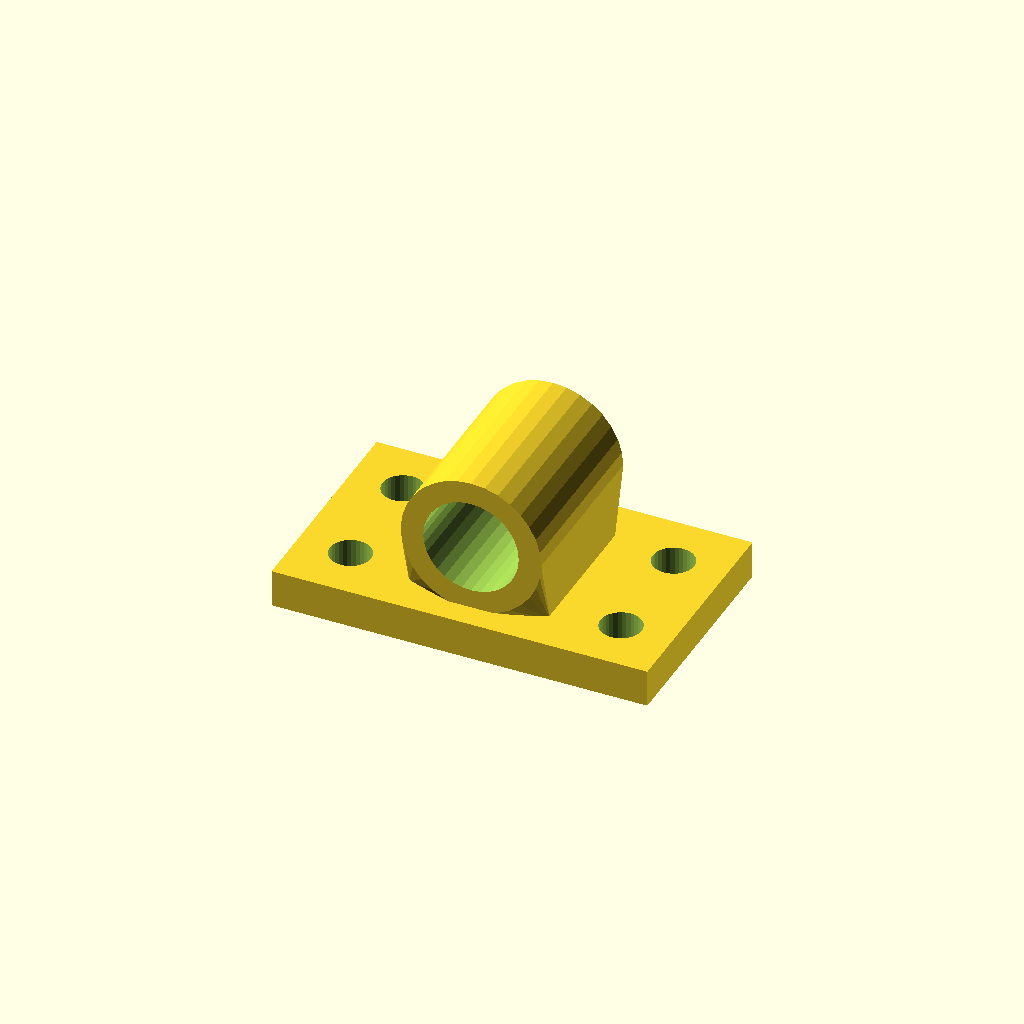
Cell 1: rendered with the file's own defaults.
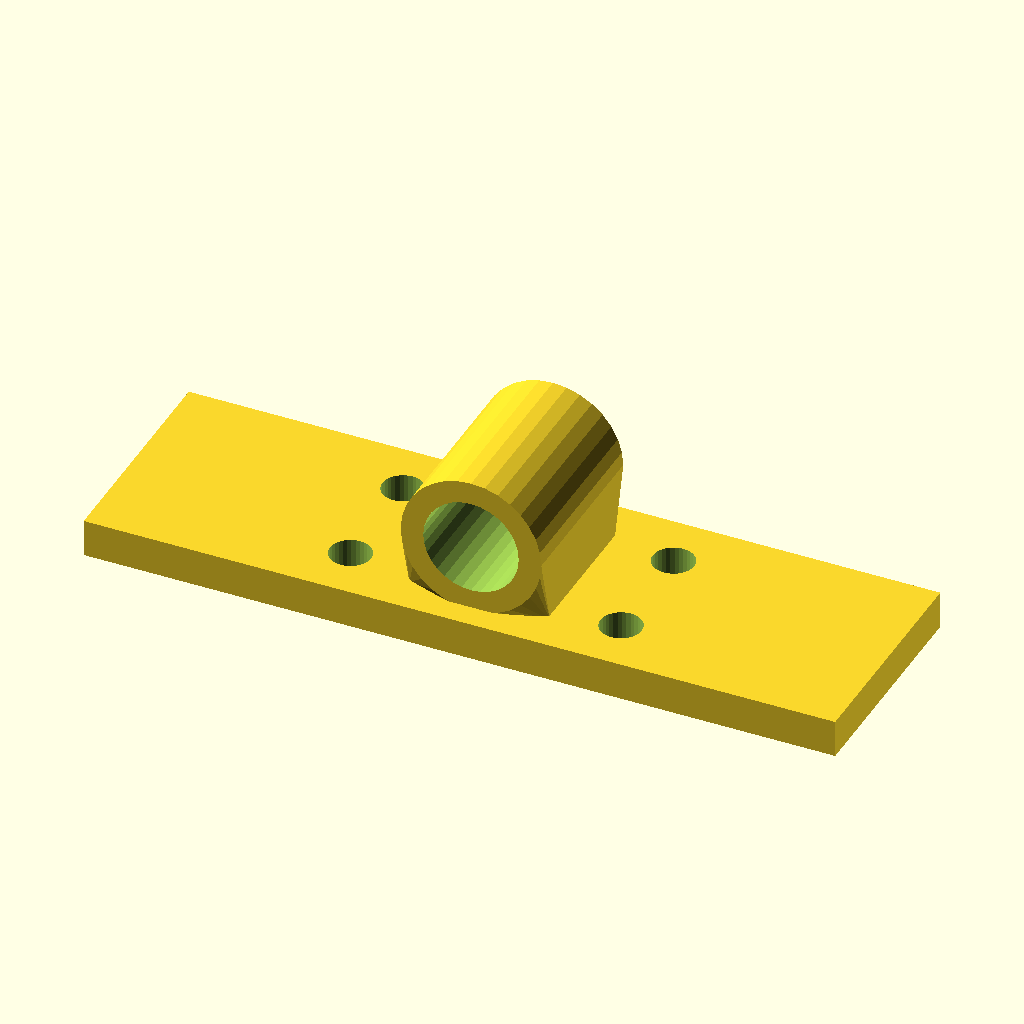
Cell 2 — base_w set to 200, the other parameters unchanged.
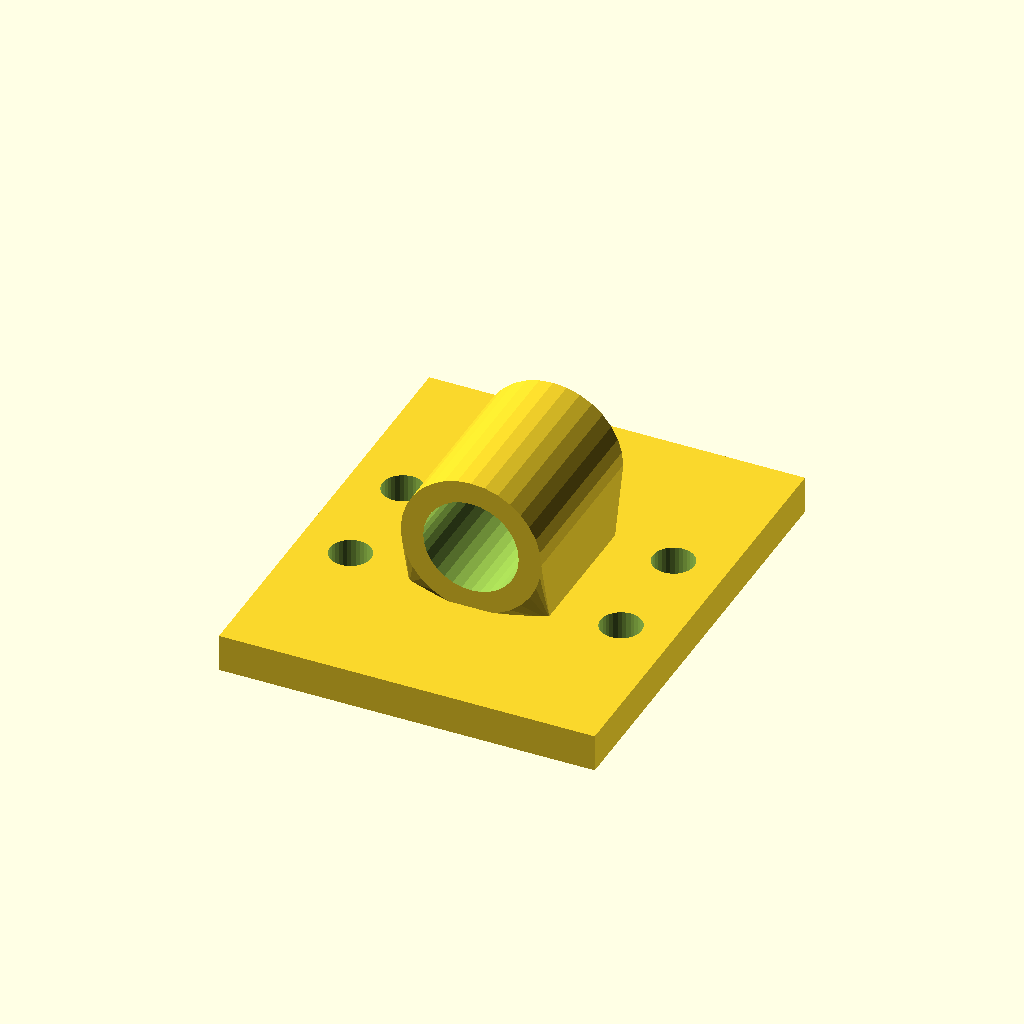
Cell 3: the same model with base_d = 120.
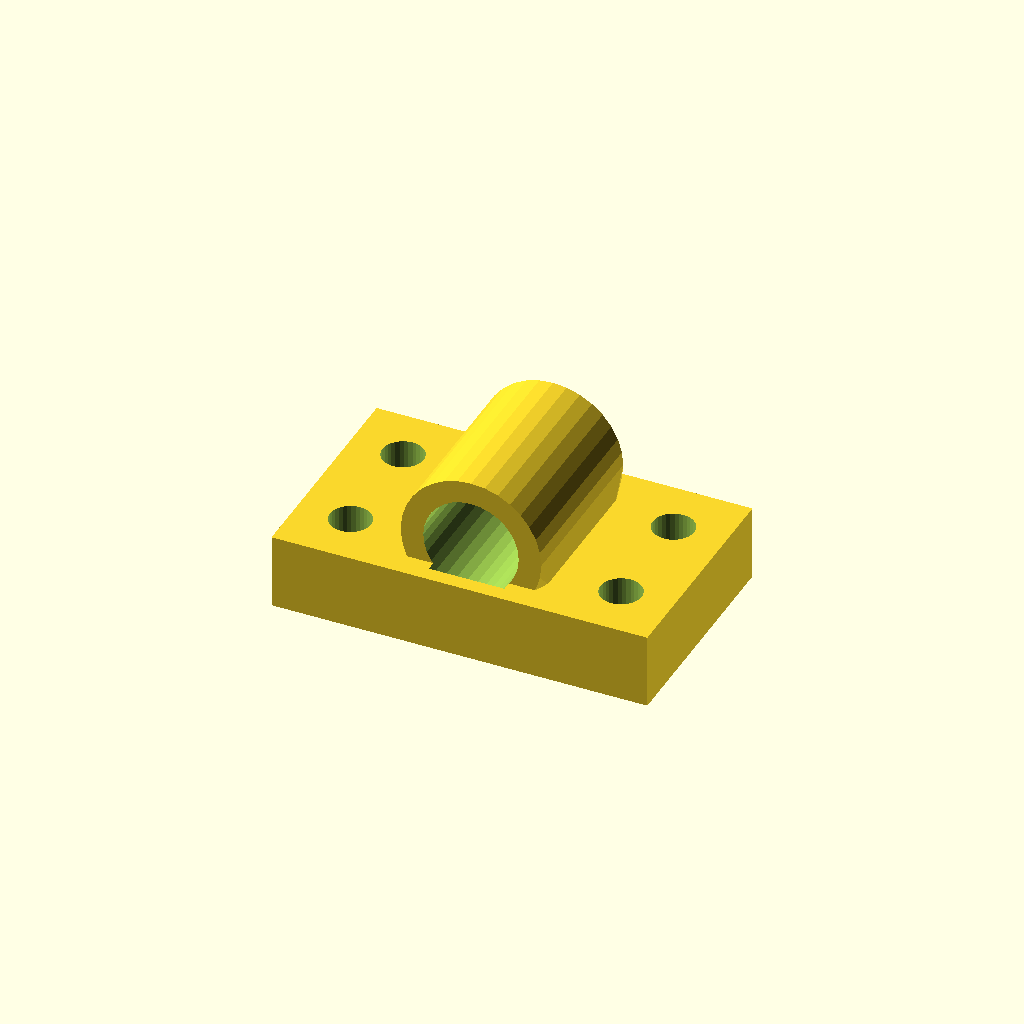
Cell 4: base_t = 20 (everything else at default).
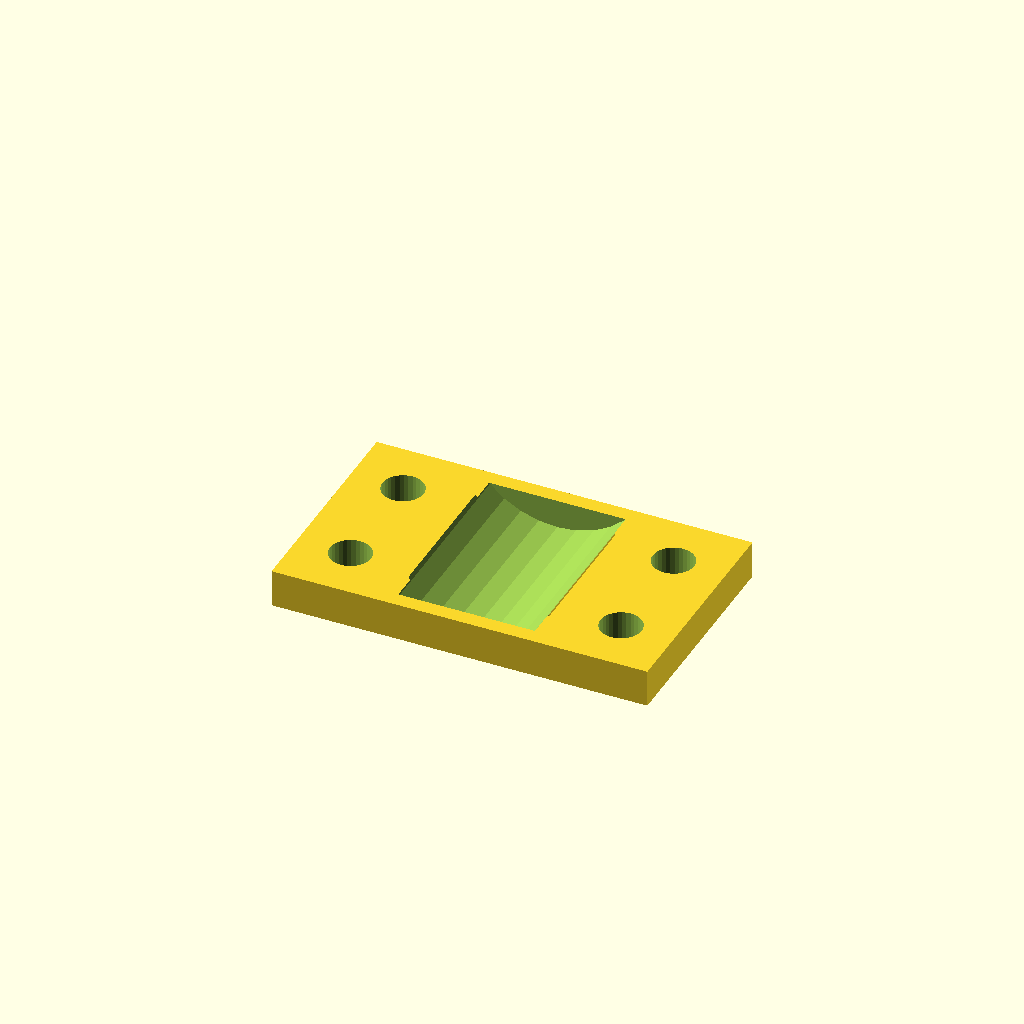
Cell 5 — bore_d set to 50.8, the other parameters unchanged.
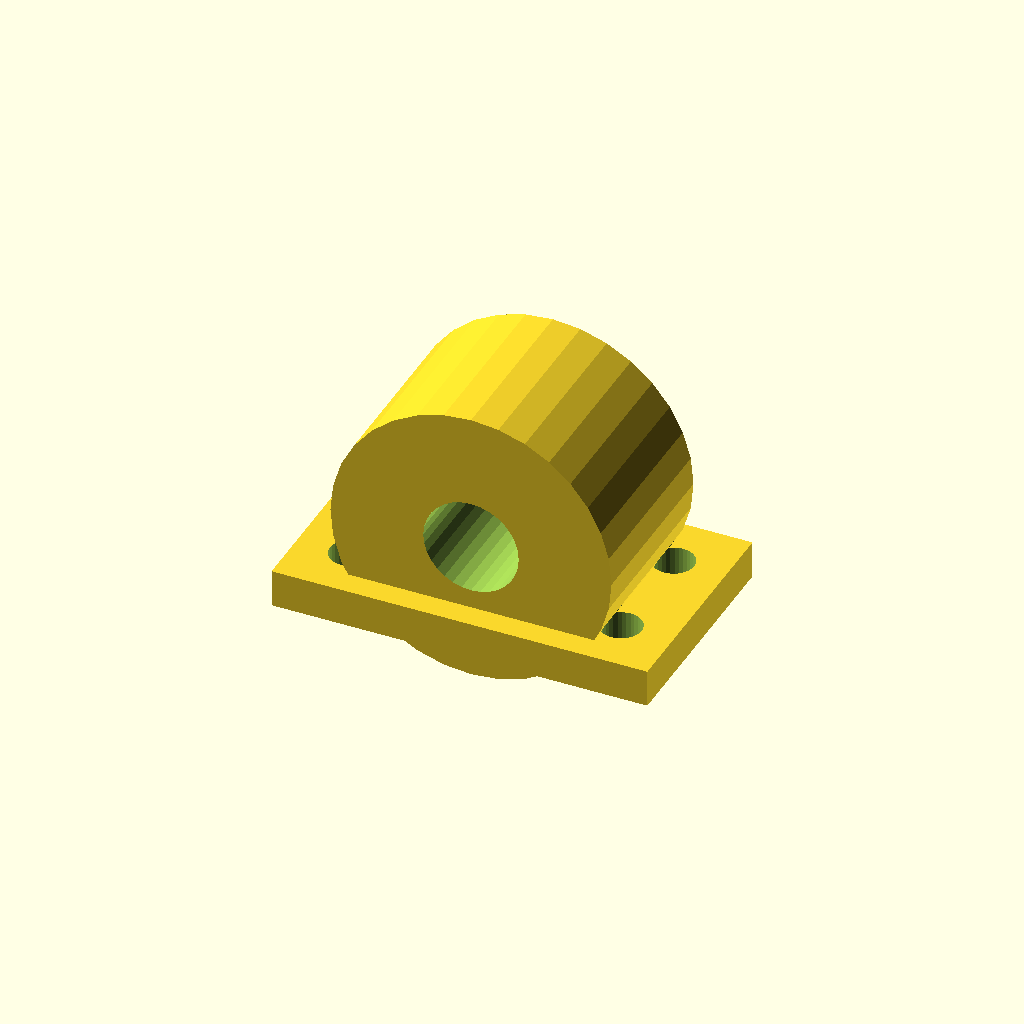
Cell 6 — house_r set to 37.4, the other parameters unchanged.
One fixed orthographic camera (rotation 55°, 0°, 25°; colour scheme Cornfield) for every cell.
The OpenSCAD source (optional_data/data/gen3/bearingblocks/part_0066.scad):
$fn = 32;

// ----------------------------------------------------------------------
// Bearing block: 100 x 60 mm base, 25.4 mm bore at 27.7 mm
// ----------------------------------------------------------------------

// --- parameters (mm) ---
base_w = 100;             // base width
base_d = 60;              // base depth
base_t = 10;              // base thickness
bore_d = 25.4;            // shaft / bearing bore
house_r = 18.7;           // housing outer radius
house_len = 46.8;         // housing length along the shaft
foot_w = 37.4;            // foot width under the housing
foot_len = 36.8;          // foot length along the shaft
axis_z = 27.7;            // bore axis height above the base
holes_d = 11;             // mounting holes
hole_x = 36;              // mounting hole spacing

difference() {
  union() {
    /* base plate with its underside on z = 0 */
    translate([0, 0, base_t / 2]) cube([base_w, base_d, base_t], center = true);
    /* hull foot: a straight web blending into the round housing */
    hull() {
      translate([0, 0, base_t - 0.5]) cube([foot_w, foot_len, 1.6], center = true);
      translate([0, 0, axis_z]) rotate([-90, 0, 0]) cylinder(h = house_len, d = 2 * house_r, center = true);
    }
  }
  /* bore through the housing, 2.5 mm clear on both sides */
  translate([0, 0, axis_z]) rotate([-90, 0, 0]) cylinder(h = house_len + 5, d = bore_d, center = true);
  /* mounting holes through the base plate */
  for (hx = [-36, 36]) {
    for (hy = [-15, 15]) {
      translate([hx, hy, -2.5]) cylinder(h = base_t + 5, d = holes_d);
    }
  }
}
Customizer parameters (derived from the source; name, type, default, range or options):
base_w: number, default 100
base_d: number, default 60
base_t: number, default 10
bore_d: number, default 25.4
house_r: number, default 18.7
house_len: number, default 46.8
foot_w: number, default 37.4
foot_len: number, default 36.8
axis_z: number, default 27.7
holes_d: number, default 11
hole_x: number, default 36
